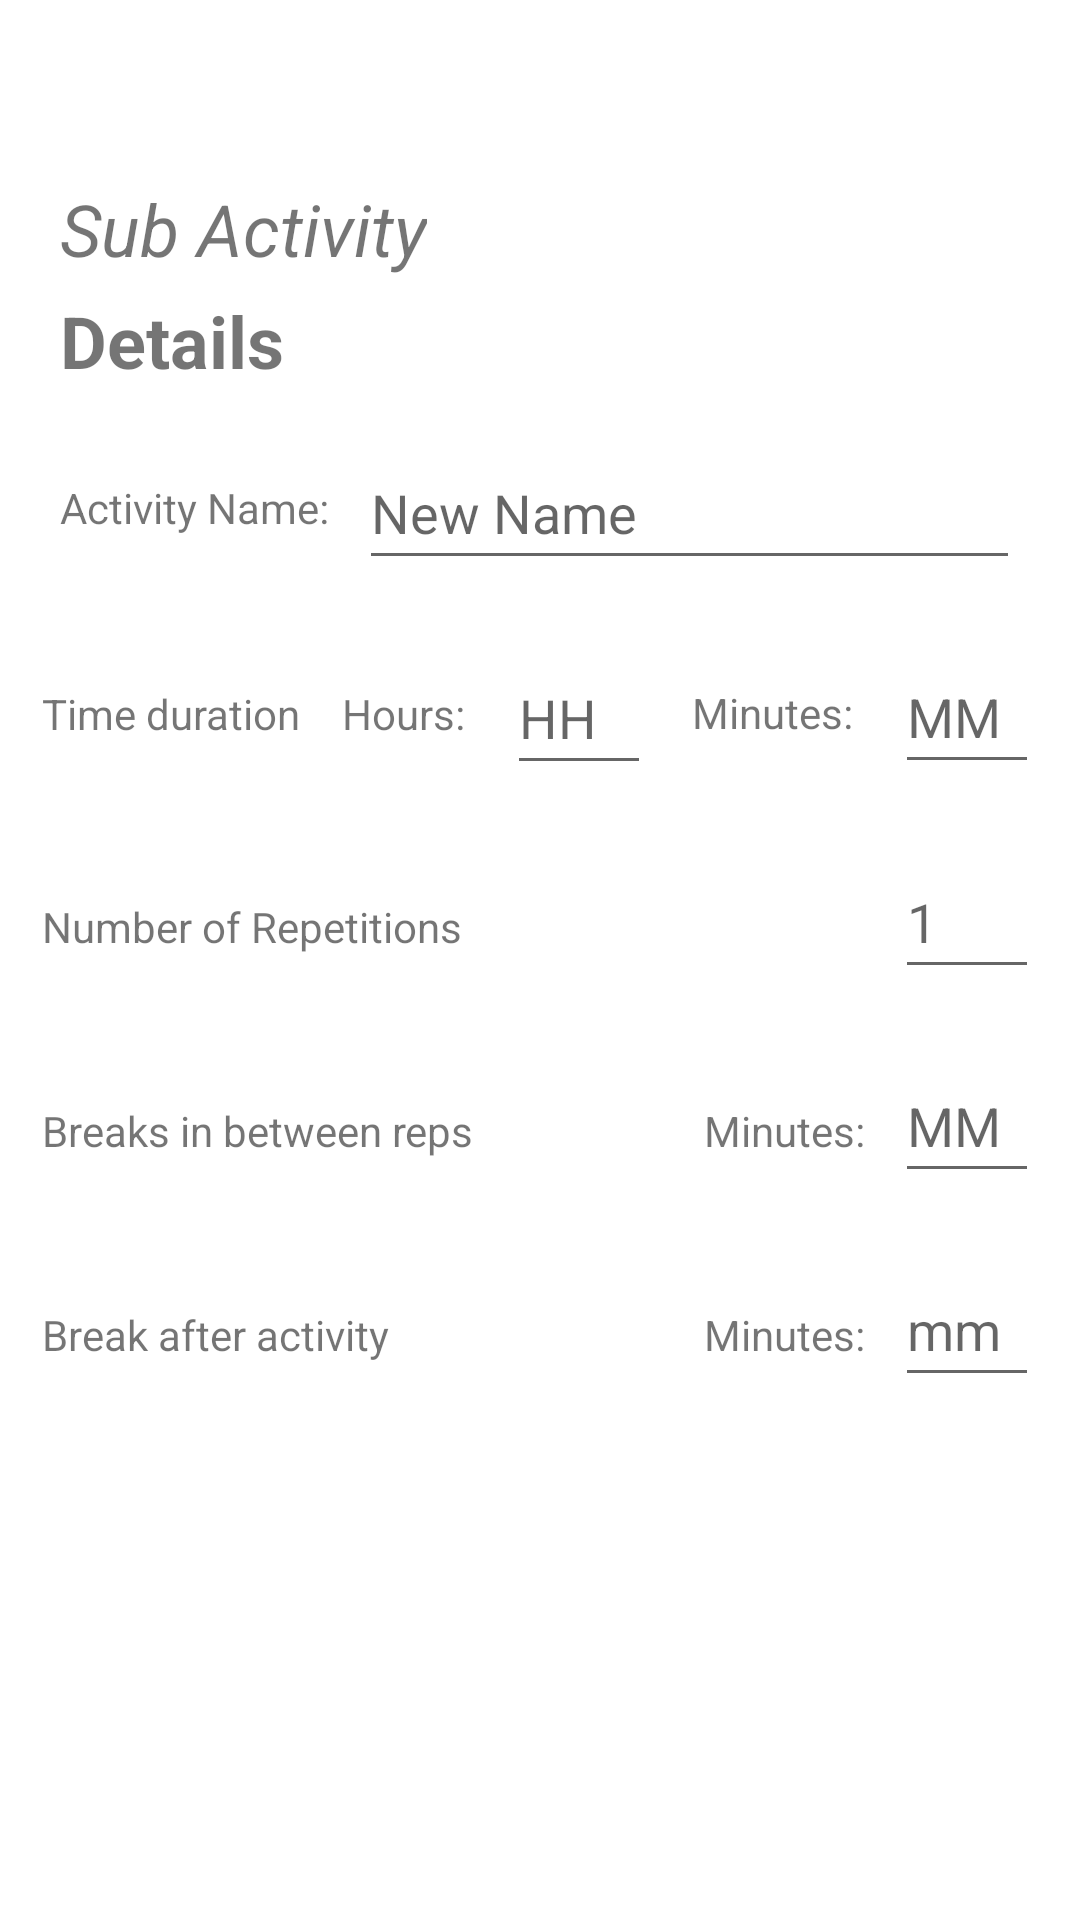

Here is an Android app screen rendered from its layout file. Give the layout XML and the strings, colors and styles it references.
<!-- AndroidManifest.xml: application theme Theme.HabbitTrainer -->
<!-- res/layout/add_hobby_activity.xml -->
<?xml version="1.0" encoding="utf-8"?>
<androidx.constraintlayout.widget.ConstraintLayout xmlns:android="http://schemas.android.com/apk/res/android"
    xmlns:app="http://schemas.android.com/apk/res-auto"
    xmlns:tools="http://schemas.android.com/tools"
    android:layout_width="match_parent"
    android:layout_height="match_parent">

    <TextView
        android:id="@+id/textView19"
        android:layout_width="wrap_content"
        android:layout_height="wrap_content"
        android:layout_marginEnd="10dp"
        android:text="Minutes:"
        app:layout_constraintBaseline_toBaselineOf="@+id/breakAfterText"
        app:layout_constraintEnd_toStartOf="@+id/breakAfterText" />

    <EditText
        android:id="@+id/activityTimeMinsTextView2"
        android:layout_width="48dp"
        android:layout_height="48dp"
        android:layout_marginTop="20dp"
        android:ems="10"
        android:hint="MM"
        android:inputType="number|time"
        android:maxLength="2"
        app:layout_constraintEnd_toEndOf="parent"
        app:layout_constraintHorizontal_bias="0.5"
        app:layout_constraintStart_toEndOf="@+id/textView16"
        app:layout_constraintTop_toBottomOf="@+id/activityNameTextView" />

    <EditText
        android:id="@+id/activityNameTextView"
        android:layout_width="0dp"
        android:layout_height="wrap_content"
        android:layout_marginEnd="20dp"
        android:ems="10"
        android:hint="New Name"
        android:inputType="textPersonName"
        android:minHeight="48dp"
        app:layout_constraintBottom_toBottomOf="@+id/textView15"
        app:layout_constraintEnd_toEndOf="parent"
        app:layout_constraintHorizontal_bias="1.0"
        app:layout_constraintStart_toEndOf="@+id/textView15"
        app:layout_constraintTop_toTopOf="@+id/textView15" />

    <TextView
        android:id="@+id/textView2"
        android:layout_width="wrap_content"
        android:layout_height="wrap_content"
        android:text="Time duration"
        app:layout_constraintBottom_toBottomOf="@+id/textView17"
        app:layout_constraintEnd_toStartOf="@+id/textView17"
        app:layout_constraintHorizontal_bias="0.0"
        app:layout_constraintStart_toStartOf="parent"
        app:layout_constraintTop_toTopOf="@+id/textView17" />

    <EditText
        android:id="@+id/activityTimehourTextView"
        android:layout_width="48dp"
        android:layout_height="48dp"
        android:ems="10"
        android:hint="HH"
        android:inputType="number|time"
        android:maxLength="2"
        app:layout_constraintBottom_toBottomOf="@+id/textView16"
        app:layout_constraintEnd_toStartOf="@+id/textView16"
        app:layout_constraintHorizontal_bias="0.5"
        app:layout_constraintStart_toEndOf="@+id/textView17"
        app:layout_constraintTop_toTopOf="@+id/textView16" />

    <TextView
        android:id="@+id/textView3"
        android:layout_width="0dp"
        android:layout_height="wrap_content"
        android:layout_marginEnd="10dp"
        android:text="Number of Repetitions"
        app:layout_constraintBaseline_toBaselineOf="@+id/repetitionTextView"
        app:layout_constraintEnd_toStartOf="@+id/repetitionTextView"
        app:layout_constraintStart_toStartOf="@+id/textView2" />

    <EditText
        android:id="@+id/repetitionTextView"
        android:layout_width="48dp"
        android:layout_height="wrap_content"
        android:layout_marginTop="20dp"
        android:ems="10"
        android:hint="1"
        android:inputType="number"
        android:minHeight="48dp"
        app:layout_constraintEnd_toEndOf="@+id/activityTimeMinsTextView2"
        app:layout_constraintTop_toBottomOf="@+id/activityTimehourTextView" />

    <TextView
        android:id="@+id/textView4"
        android:layout_width="0dp"
        android:layout_height="wrap_content"
        android:layout_marginEnd="10dp"
        android:text="Breaks in between reps"
        app:layout_constraintBaseline_toBaselineOf="@+id/textView18"
        app:layout_constraintEnd_toStartOf="@+id/textView18"
        app:layout_constraintStart_toStartOf="@+id/textView3" />

    <EditText
        android:id="@+id/breaksTextView"
        android:layout_width="48dp"
        android:layout_height="wrap_content"
        android:layout_marginTop="20dp"
        android:ems="10"
        android:hint="MM"
        android:inputType="number|time"
        android:maxLength="2"
        android:minHeight="48dp"
        app:layout_constraintEnd_toEndOf="@+id/repetitionTextView"
        app:layout_constraintHorizontal_bias="1.0"
        app:layout_constraintStart_toEndOf="@+id/textView3"
        app:layout_constraintTop_toBottomOf="@+id/repetitionTextView" />

    <TextView
        android:id="@+id/textView5"
        android:layout_width="0dp"
        android:layout_height="wrap_content"
        android:layout_marginEnd="10dp"
        android:text="Break after activity"
        app:layout_constraintBaseline_toBaselineOf="@+id/textView19"
        app:layout_constraintEnd_toEndOf="@+id/textView4"
        app:layout_constraintEnd_toStartOf="@+id/textView19"
        app:layout_constraintStart_toStartOf="@+id/textView4" />

    <EditText
        android:id="@+id/breakAfterText"
        android:layout_width="48dp"
        android:layout_height="wrap_content"
        android:layout_marginTop="20dp"
        android:ems="10"
        android:hint="mm"
        android:inputType="number|time"
        android:maxLength="2"
        android:minHeight="48dp"
        android:singleLine="true"
        app:layout_constraintEnd_toEndOf="@+id/breaksTextView"
        app:layout_constraintTop_toBottomOf="@+id/breaksTextView" />

    <TextView
        android:id="@+id/textView8"
        android:layout_width="wrap_content"
        android:layout_height="wrap_content"
        android:layout_marginStart="20dp"
        android:layout_marginTop="60dp"
        android:text="Sub Activity"
        android:textSize="24sp"
        android:textStyle="italic"
        app:layout_constraintStart_toStartOf="parent"
        app:layout_constraintTop_toTopOf="parent" />

    <TextView
        android:id="@+id/textView14"
        android:layout_width="wrap_content"
        android:layout_height="wrap_content"
        android:layout_marginTop="5dp"
        android:text="Details"
        android:textSize="24sp"
        android:textStyle="bold"
        app:layout_constraintStart_toStartOf="@+id/textView8"
        app:layout_constraintTop_toBottomOf="@+id/textView8" />

    <LinearLayout
        android:layout_width="0dp"
        android:layout_height="1dp"
        android:layout_marginTop="30dp"
        android:orientation="horizontal"
        app:layout_constraintEnd_toEndOf="parent"
        app:layout_constraintStart_toStartOf="parent"
        app:layout_constraintTop_toBottomOf="@+id/breakAfterText"></LinearLayout>

    <TextView
        android:id="@+id/textView15"
        android:layout_width="wrap_content"
        android:layout_height="wrap_content"
        android:layout_marginTop="30dp"
        android:layout_marginEnd="10dp"
        android:text="Activity Name:"
        app:layout_constraintEnd_toStartOf="@+id/activityNameTextView"
        app:layout_constraintStart_toStartOf="@+id/textView14"
        app:layout_constraintTop_toBottomOf="@+id/textView14" />

    <TextView
        android:id="@+id/textView16"
        android:layout_width="wrap_content"
        android:layout_height="wrap_content"
        android:text="Minutes:"
        app:layout_constraintBottom_toBottomOf="@+id/activityTimeMinsTextView2"
        app:layout_constraintEnd_toStartOf="@+id/activityTimeMinsTextView2"
        app:layout_constraintHorizontal_bias="0.5"
        app:layout_constraintStart_toEndOf="@+id/activityTimehourTextView"
        app:layout_constraintTop_toTopOf="@+id/activityTimeMinsTextView2" />

    <TextView
        android:id="@+id/textView17"
        android:layout_width="wrap_content"
        android:layout_height="wrap_content"
        android:text="Hours:"
        app:layout_constraintBottom_toBottomOf="@+id/activityTimehourTextView"
        app:layout_constraintEnd_toStartOf="@+id/activityTimehourTextView"
        app:layout_constraintHorizontal_bias="0.5"
        app:layout_constraintStart_toEndOf="@+id/textView2"
        app:layout_constraintTop_toTopOf="@+id/activityTimehourTextView" />

    <TextView
        android:id="@+id/textView18"
        android:layout_width="wrap_content"
        android:layout_height="wrap_content"
        android:layout_marginEnd="10dp"
        android:text="Minutes:"
        app:layout_constraintBaseline_toBaselineOf="@+id/breaksTextView"
        app:layout_constraintEnd_toStartOf="@+id/breaksTextView" />

</androidx.constraintlayout.widget.ConstraintLayout>
<!-- resources referenced by this layout -->
<resources>
  <style name="Theme.HabbitTrainer" parent="Theme.MaterialComponents.DayNight.DarkActionBar">
          
          <item name="colorPrimary">@color/purple_500</item>
          <item name="colorPrimaryVariant">@color/purple_700</item>
          <item name="colorOnPrimary">@color/white</item>
          
          <item name="colorSecondary">@color/teal_200</item>
          <item name="colorSecondaryVariant">@color/teal_700</item>
          <item name="colorOnSecondary">@color/black</item>
          
          <item name="android:statusBarColor" tools:targetApi="l">?attr/colorPrimaryVariant</item>
          
      </style>
  <color name="purple_500">#FF6200EE</color>
  <color name="purple_700">#FF3700B3</color>
  <color name="white">#FFFFFFFF</color>
  <color name="teal_200">#FF03DAC5</color>
  <color name="teal_700">#FF018786</color>
  <color name="black">#FF000000</color>
</resources>
